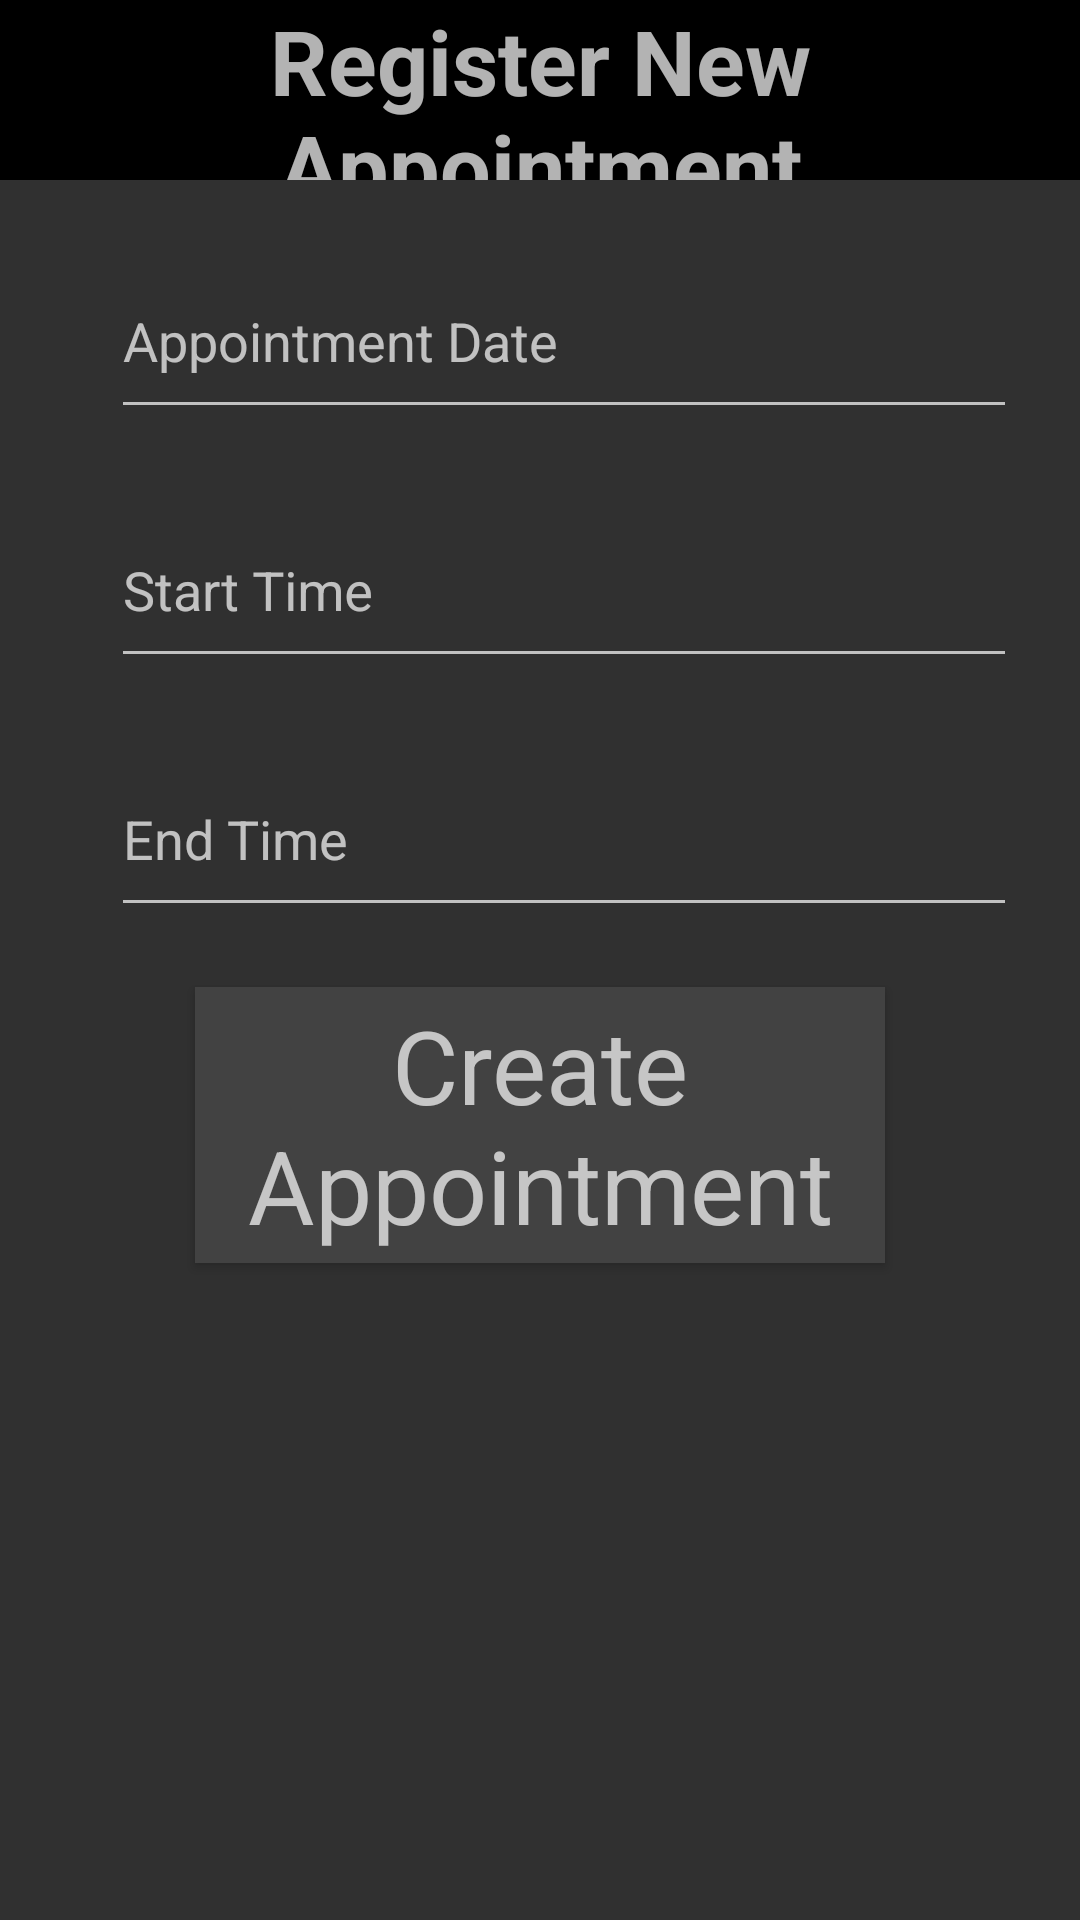

Here is an Android app screen rendered from its layout file. Give the layout XML and the strings, colors and styles it references.
<!-- AndroidManifest.xml: application theme AppTheme -->
<!-- res/layout/activity_create_appointment_slot.xml -->
<?xml version="1.0" encoding="utf-8"?>
<LinearLayout xmlns:android="http://schemas.android.com/apk/res/android"
    xmlns:tools="http://schemas.android.com/tools"
    android:layout_width="match_parent"
    android:layout_height="match_parent"
    android:background="@drawable/back"
    tools:context=".activity.SignUpActivity">

    <ScrollView
        android:layout_width="match_parent"
        android:layout_height="match_parent">

        <LinearLayout
            android:layout_width="match_parent"
            android:layout_height="match_parent"
            android:orientation="vertical">

            <TextView
                android:layout_width="match_parent"
                android:layout_height="60dp"
                android:background="@android:color/black"
                android:gravity="center"
                android:text="Register New Appointment"
                android:textSize="30sp"
                android:textStyle="bold" />

            <android.support.design.widget.TextInputLayout
                android:layout_width="match_parent"
                android:layout_height="wrap_content"
                android:layout_marginLeft="12dp"
                android:layout_marginTop="12dp"
                android:layout_marginRight="6dp"
                android:paddingLeft="10dp">

                <EditText
                    android:id="@+id/etDate"
                    android:layout_width="match_parent"
                    android:layout_height="60dp"
                    android:layout_marginLeft="15dp"
                    android:layout_marginTop="15dp"
                    android:layout_marginRight="15dp"
                    android:clickable="true"
                    android:focusable="false"
                    android:hint="Appointment Date"
                    android:textAlignment="center" />
            </android.support.design.widget.TextInputLayout>

            <android.support.design.widget.TextInputLayout
                android:layout_width="match_parent"
                android:layout_height="wrap_content"
                android:layout_marginLeft="12dp"
                android:layout_marginTop="12dp"
                android:layout_marginRight="6dp"
                android:paddingLeft="10dp">

                <EditText
                    android:id="@+id/etStartTime"
                    android:layout_width="match_parent"
                    android:layout_height="60dp"
                    android:layout_marginLeft="15dp"
                    android:layout_marginTop="15dp"
                    android:layout_marginRight="15dp"
                    android:clickable="true"
                    android:focusable="false"
                    android:hint="Start Time"
                    android:textAlignment="center" />
            </android.support.design.widget.TextInputLayout>

            <android.support.design.widget.TextInputLayout
                android:layout_width="match_parent"
                android:layout_height="wrap_content"
                android:layout_marginLeft="12dp"
                android:layout_marginTop="12dp"
                android:layout_marginRight="6dp"
                android:paddingLeft="10dp">

                <EditText
                    android:id="@+id/etEndTime"
                    android:layout_width="match_parent"
                    android:layout_height="60dp"
                    android:layout_marginLeft="15dp"
                    android:layout_marginTop="10dp"
                    android:layout_marginRight="15dp"
                    android:clickable="true"
                    android:focusable="false"
                    android:hint="End Time"
                    android:textAlignment="center" />
            </android.support.design.widget.TextInputLayout>

            <Button
                android:id="@+id/btnCreateSlot"
                android:layout_width="230dp"
                android:layout_height="92dp"
                android:layout_gravity="center_horizontal"
                android:layout_marginTop="20dp"
                android:layout_marginBottom="20dp"
                android:background="?attr/colorBackgroundFloating"
                android:text="Create Appointment"
                android:textAppearance="@style/TextAppearance.AppCompat.Display1" />
        </LinearLayout>

    </ScrollView>

</LinearLayout>
<!-- resources referenced by this layout -->
<resources>
  <style name="AppTheme" parent="Theme.AppCompat.NoActionBar">
          
          <item name="colorPrimary">@color/colorPrimary</item>
          <item name="colorPrimaryDark">@color/colorPrimaryDark</item>
          <item name="colorAccent">@color/colorAccent</item>
      </style>
  <!-- not gathered from this repository: default colours our renderer supplied (Android Studio template values) -->
  <color name="colorPrimary">#FF6200EE</color>
  <color name="colorPrimaryDark">#FF3700B3</color>
  <color name="colorAccent">#FF03DAC5</color>
</resources>
